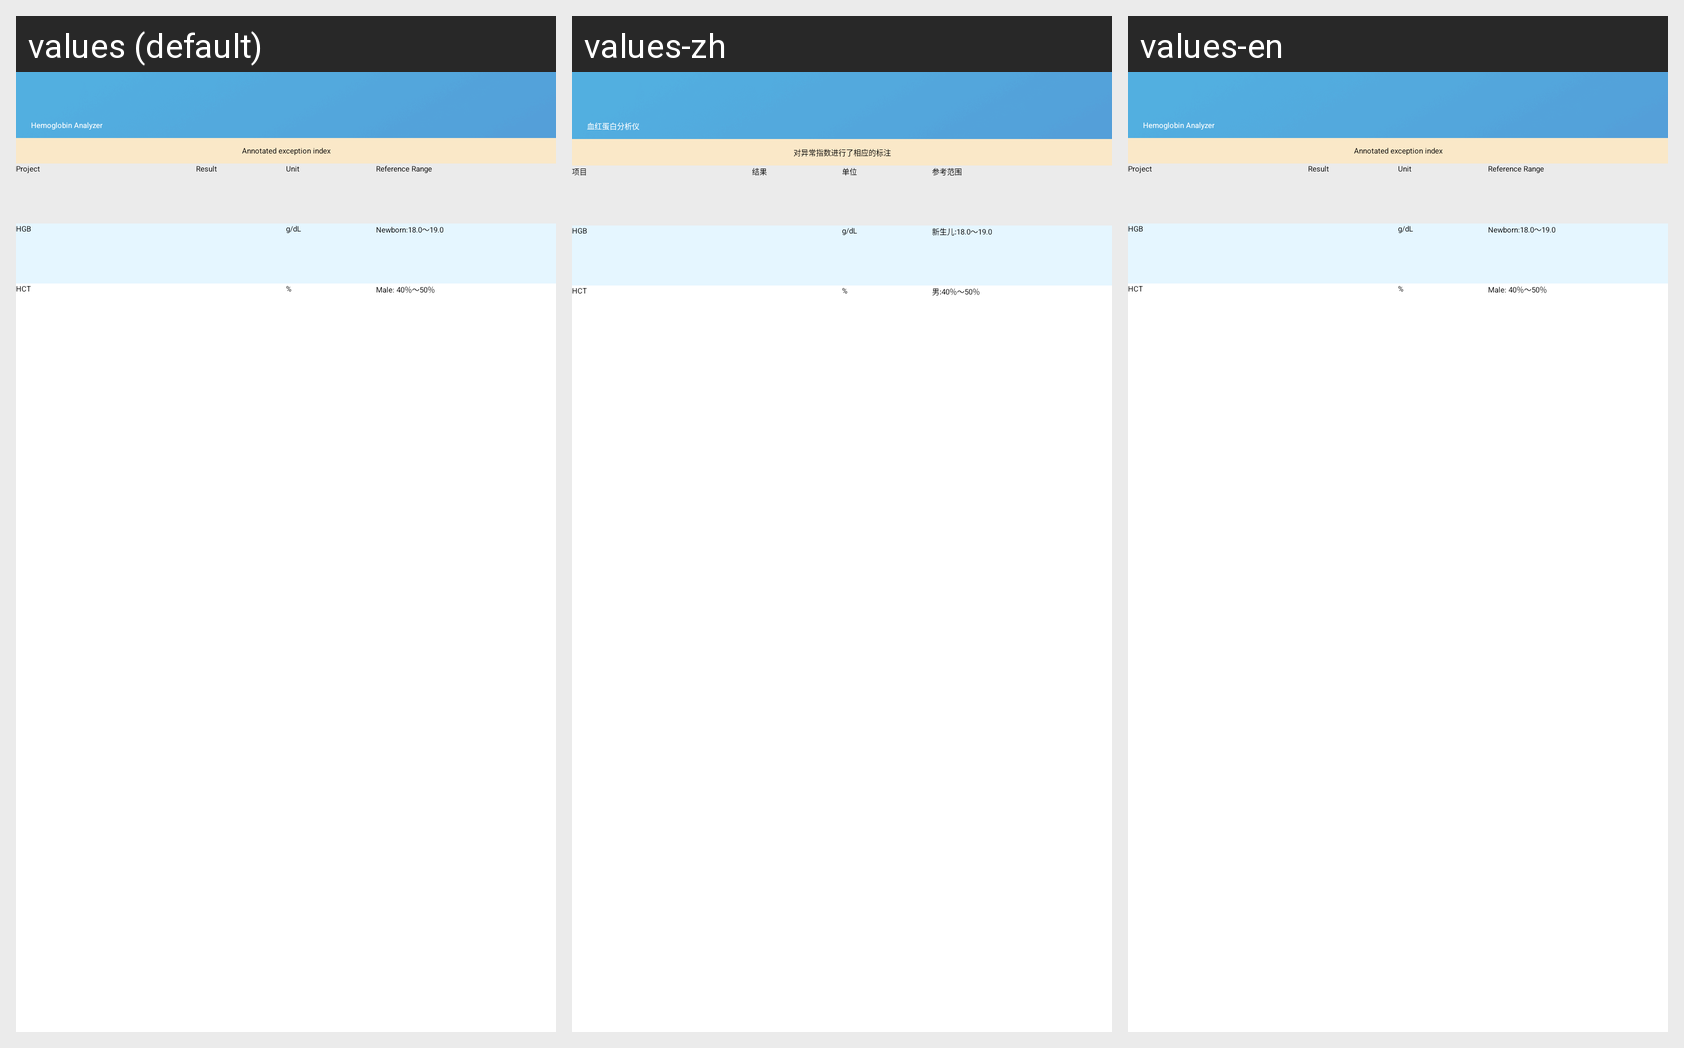

Locale-by-locale string values for the Android screen shown in this grid:
Android screen res/layout/fragment_protein_result_detail.xml rendered under 3 locales, left to right: values (default), values-zh, values-en. Device: Nexus 5 (rendered at 1080×1920; each locale shown at half size, 540×960, under a caption strip naming it); theme AppTheme.Blue.
Strings drawn on this screen, with the default value and each locale's value (text and hints the layout hard-codes, and strings that could not be matched under every locale, appear in the picture but are not listed):

hemoglobin_analyzer
  values: Hemoglobin Analyzer
  values-zh: 血红蛋白分析仪
  values-en: Hemoglobin Analyzer

urinalysis_tip
  values: Annotated exception index
  values-zh: 对异常指数进行了相应的标注
  values-en: Annotated exception index

project
  values: Project
  values-zh: 项目
  values-en: Project

result
  values: Result
  values-zh: 结果
  values-en: Result

unit
  values: Unit
  values-zh: 单位
  values-en: Unit

reference_range
  values: Reference Range
  values-zh: 参考范围
  values-en: Reference Range

hgb
  values: HGB
  values-zh: HGB
  values-en: HGB

hgb_unit
  values: g/dL
  values-zh: g/dL
  values-en: g/dL

hgb_newborn_reference_range
  values: Newborn:18.0～19.0
  values-zh: 新生儿:18.0～19.0
  values-en: Newborn:18.0～19.0

hct
  values: HCT
  values-zh: HCT
  values-en: HCT

hct_unit
  values: %
  values-zh: %
  values-en: %

hct_man_reference_range
  values: Male: 40％～50％
  values-zh: 男:40％～50％
  values-en: Male: 40％～50％
